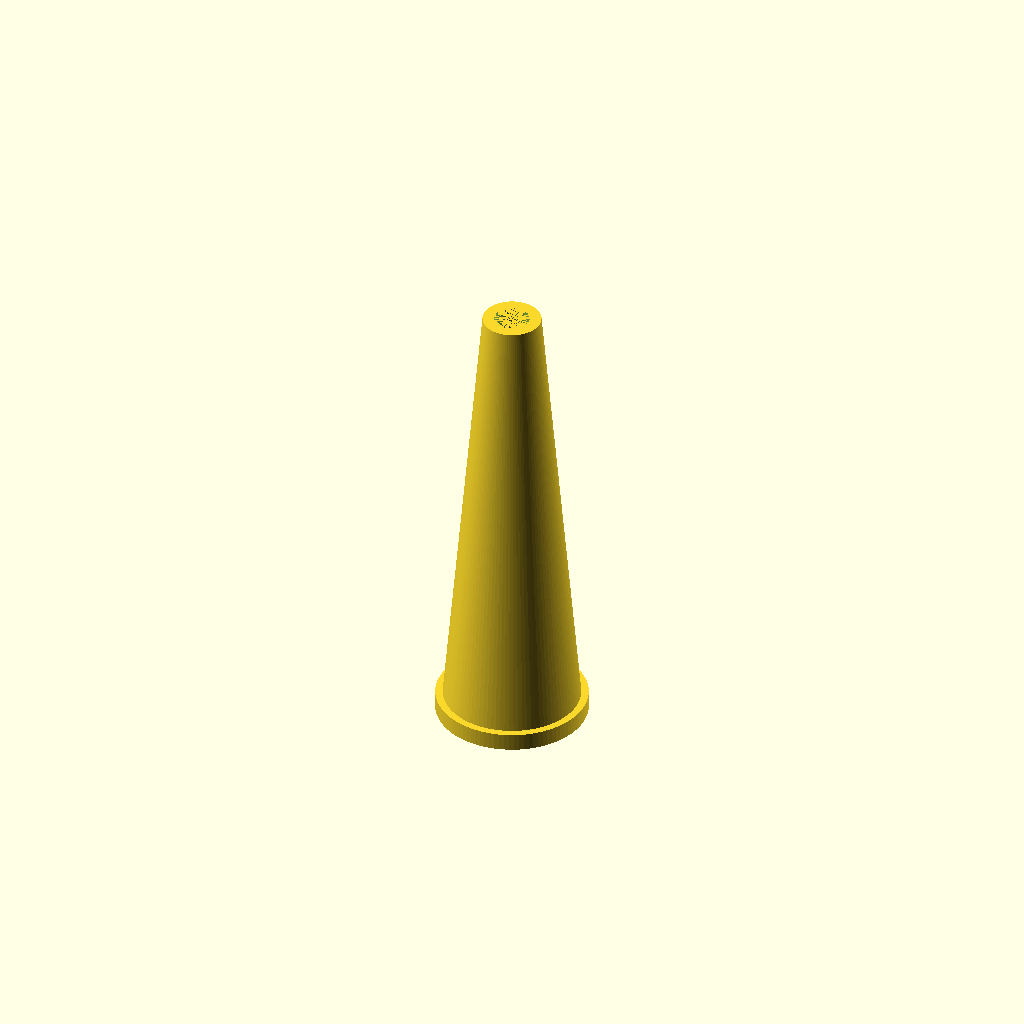
Cell 1: the model at its default parameters.
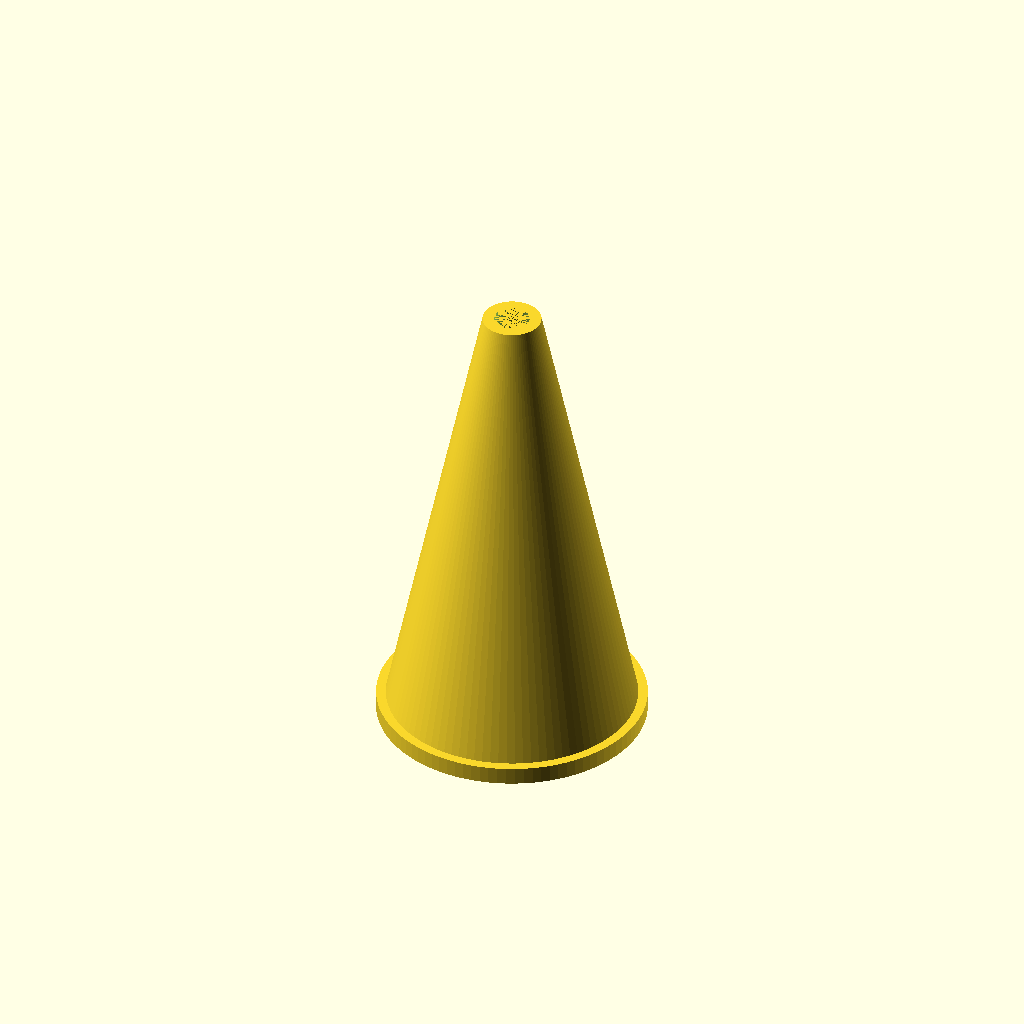
Cell 2: the same model with inner_diameter = 40.
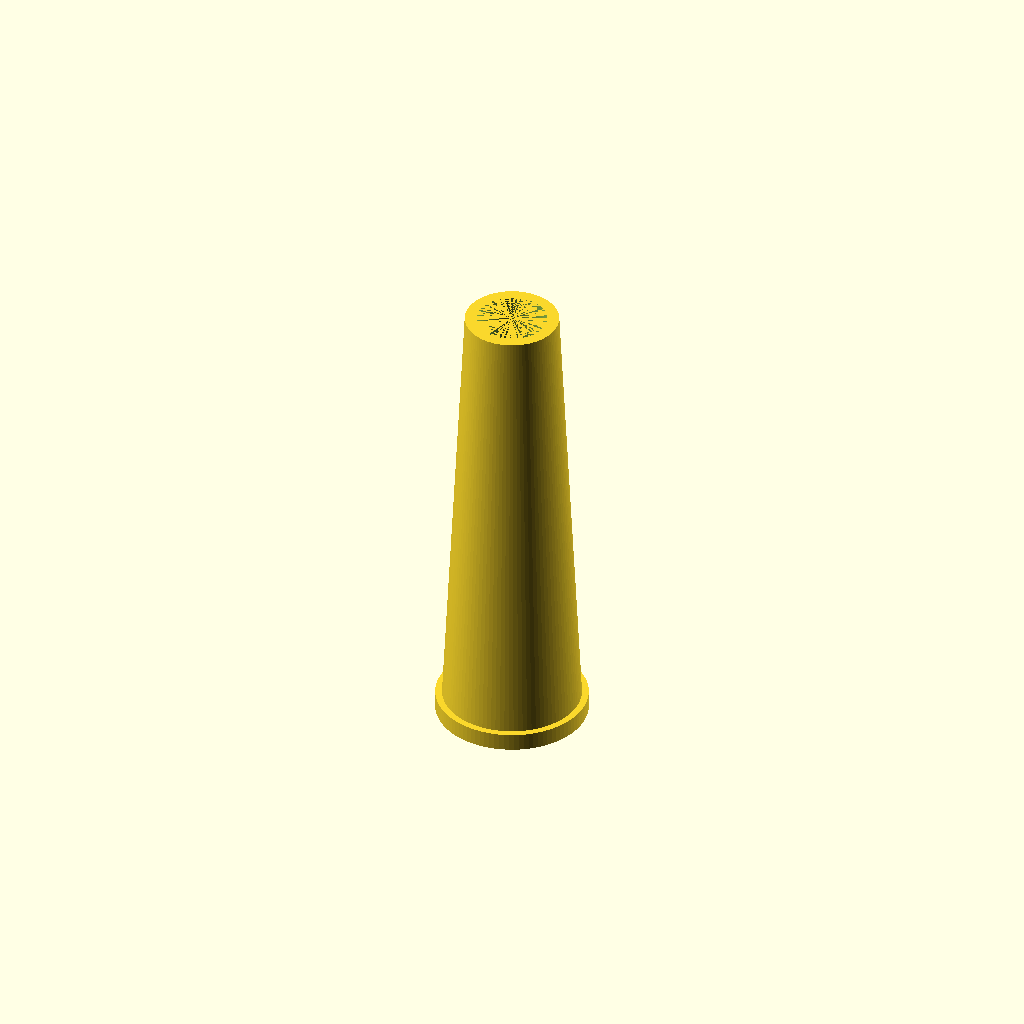
Cell 3: exit_diameter = 12 (everything else at default).
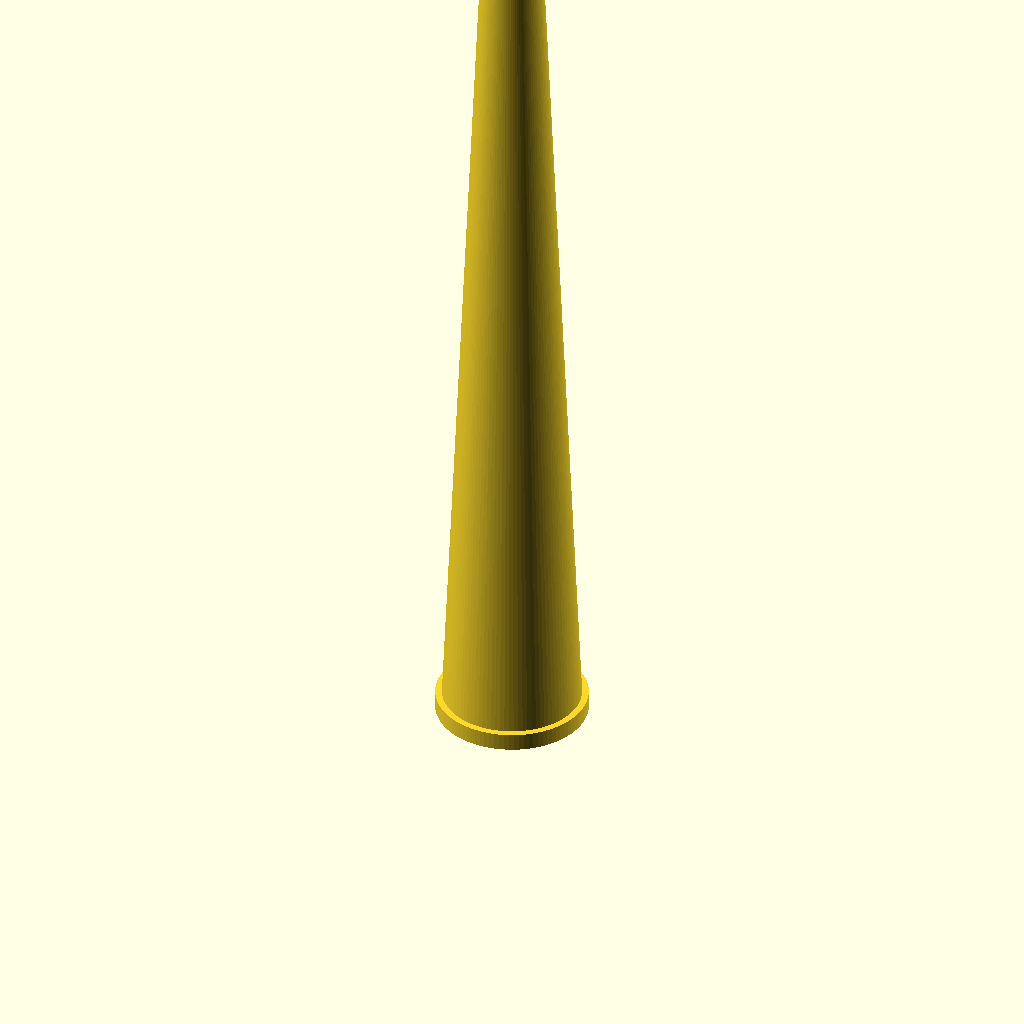
Cell 4: length = 160 (everything else at default).
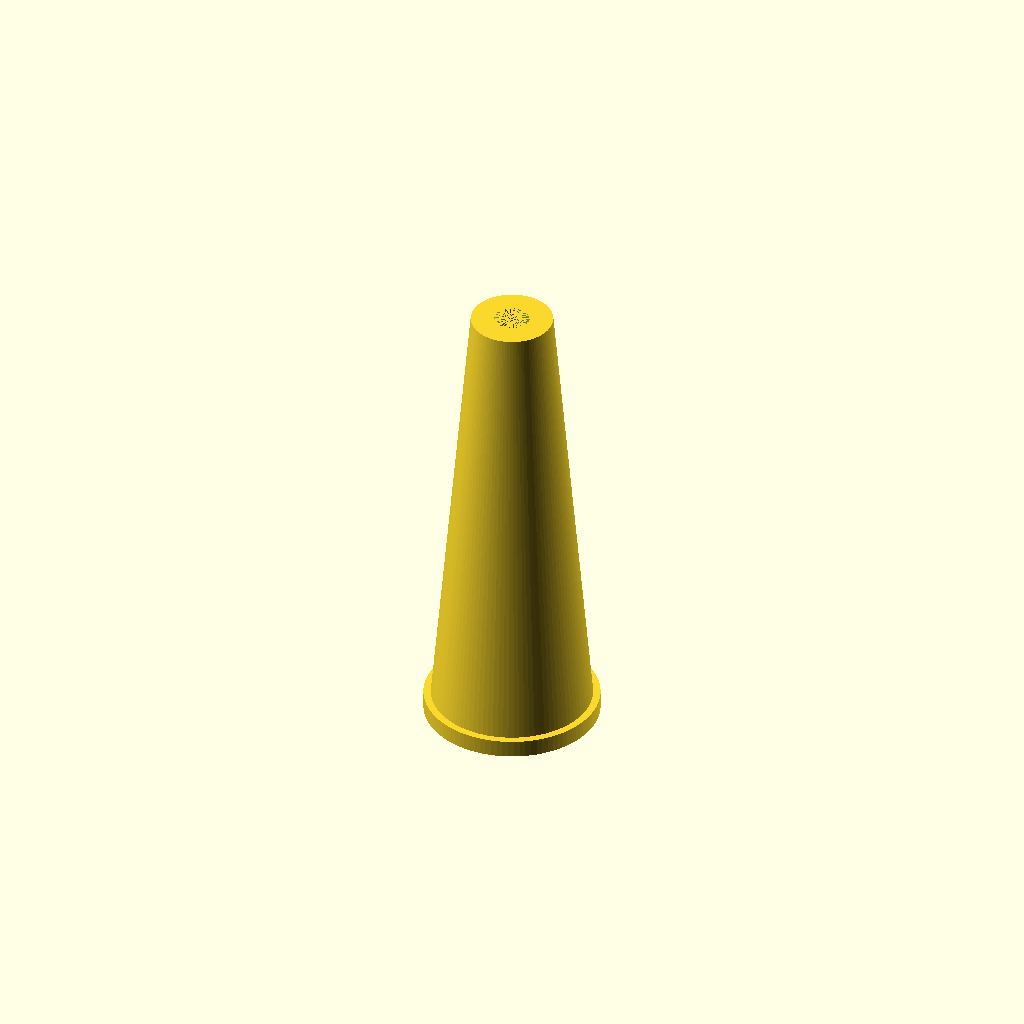
Cell 5: the same model with wall = 4.
All cells are drawn from one camera (rotation 55°, 0°, 25°, orthographic, colour scheme Cornfield), so only the parameter changes between them.
The OpenSCAD source (breathai/hardware/funnel.scad):
// Parametric breath funnel for smartphone mic
// Adjust dimensions to fit phone case mic position and disposable filter

inner_diameter = 20; // mm, mouth end opening
exit_diameter = 6;   // mm, phone-side opening
length = 80;         // mm, funnel length
wall = 2;            // mm, wall thickness
lip = 3;             // mm, outer lip for filter retention

module funnel() {
	// Outer cone
	difference() {
		cylinder(h=length, r1=inner_diameter/2 + wall, r2=exit_diameter/2 + wall, $fn=96);
		translate([0,0,0]) cylinder(h=length, r1=inner_diameter/2, r2=exit_diameter/2, $fn=96);
	}
	// Lip at mouth end
	translate([0,0,0]) difference() {
		cylinder(h=lip, r=inner_diameter/2 + wall + 1, $fn=96);
		cylinder(h=lip, r=inner_diameter/2 + 0.5, $fn=96);
	}
}

funnel();
Customizer parameters (derived from the source; name, type, default, range or options):
inner_diameter: number, default 20
exit_diameter: number, default 6
length: number, default 80
wall: number, default 2
lip: number, default 3
